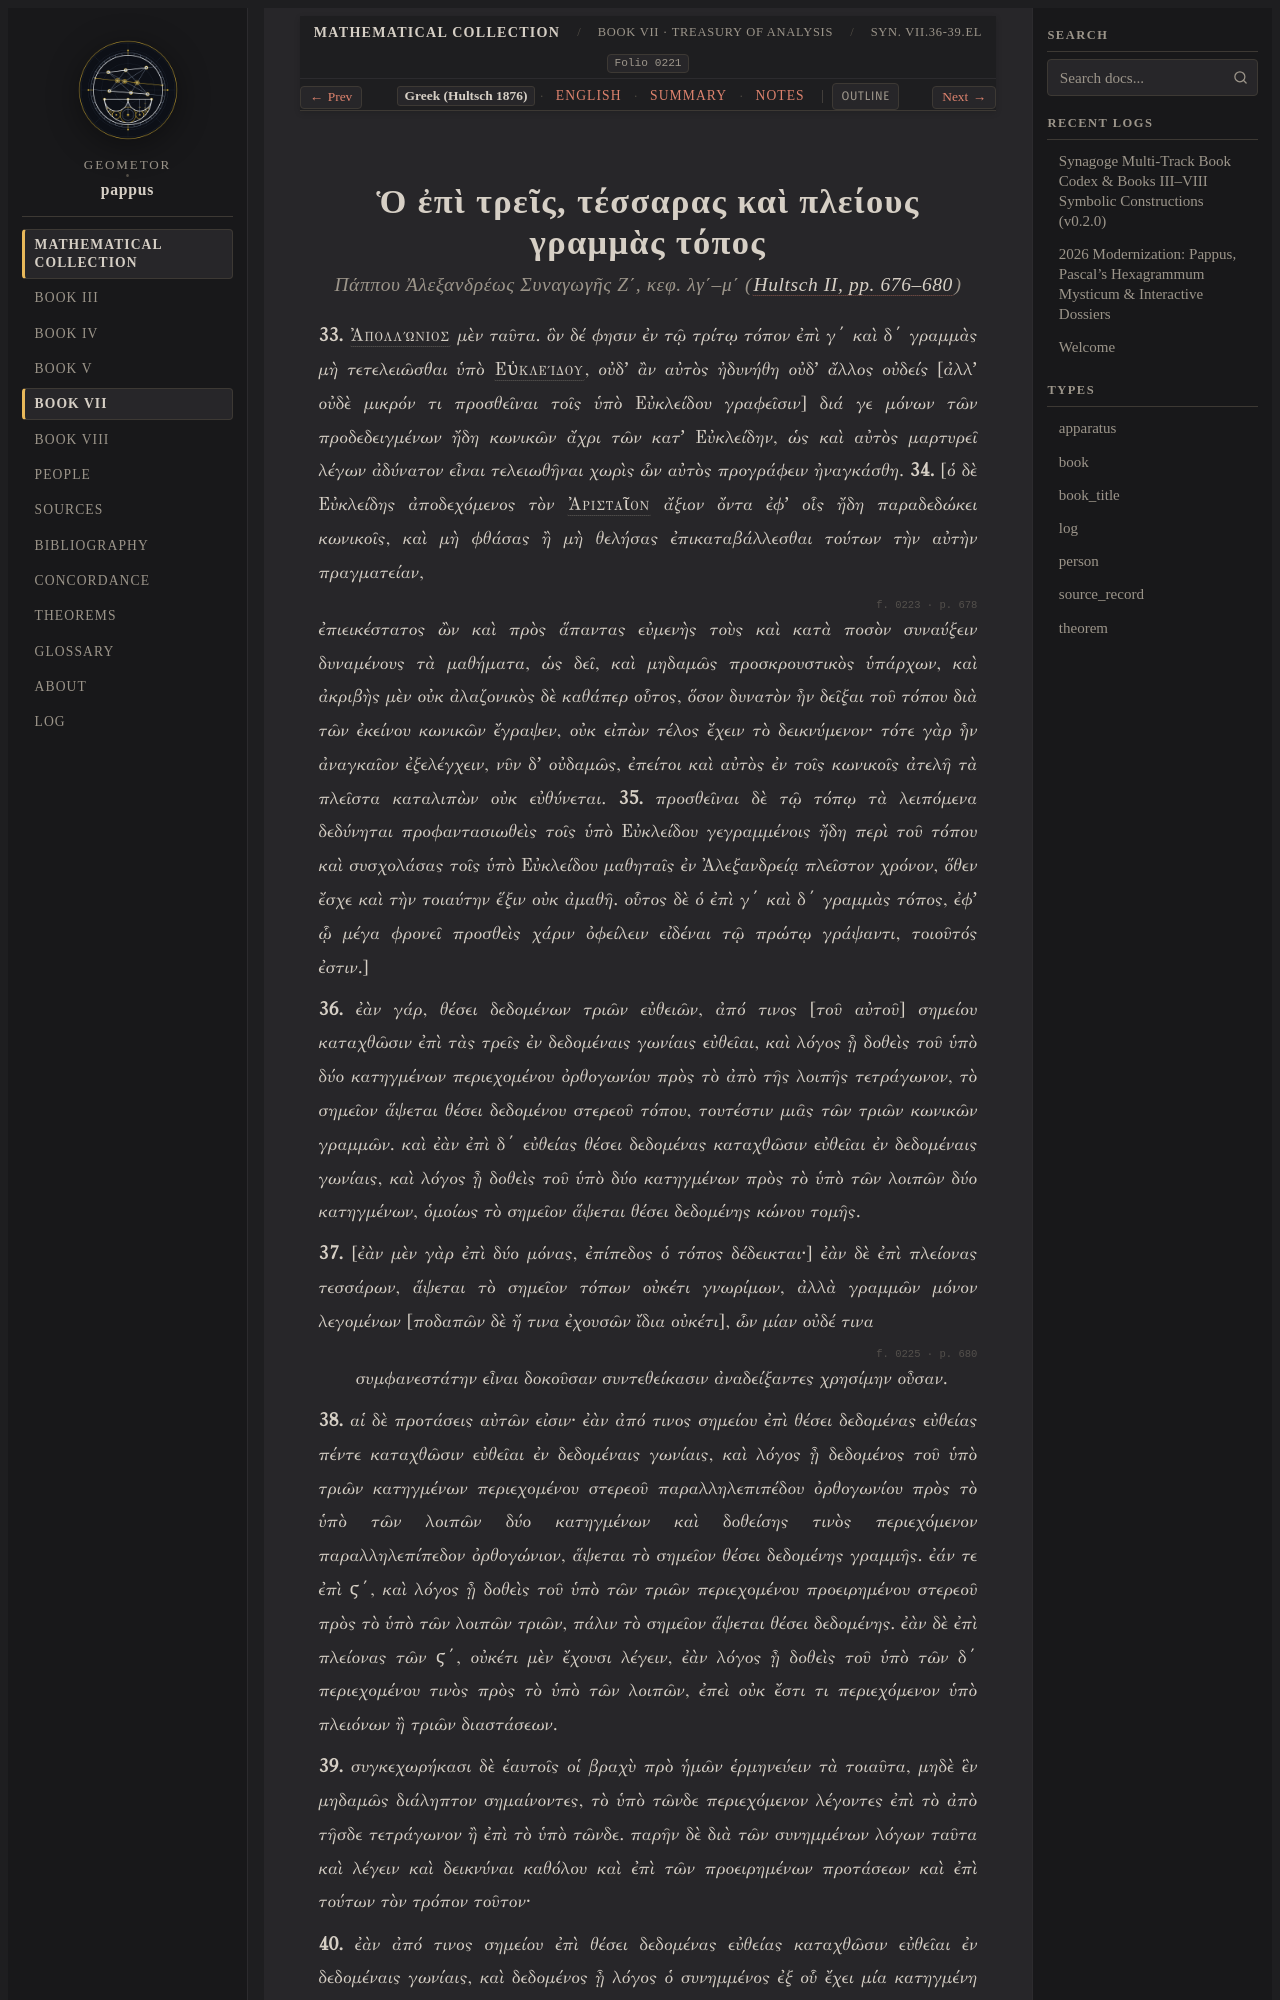

repository: geometor/pappus · page: synagoge/book_07/three_four_line_locus/el.html · generator: sphinx

:order: 2
:layout: book
:type: book
:title: Ὁ ἐπὶ τρεῖς, τέσσαρας καὶ πλείους γραμμὰς τόπος
:canonical_id: Syn. VII.36-39.el
:folio: hultsch_1877_vol2:0221
:tracks: English: index | Greek: el | Summary: summary | Notes: notes
